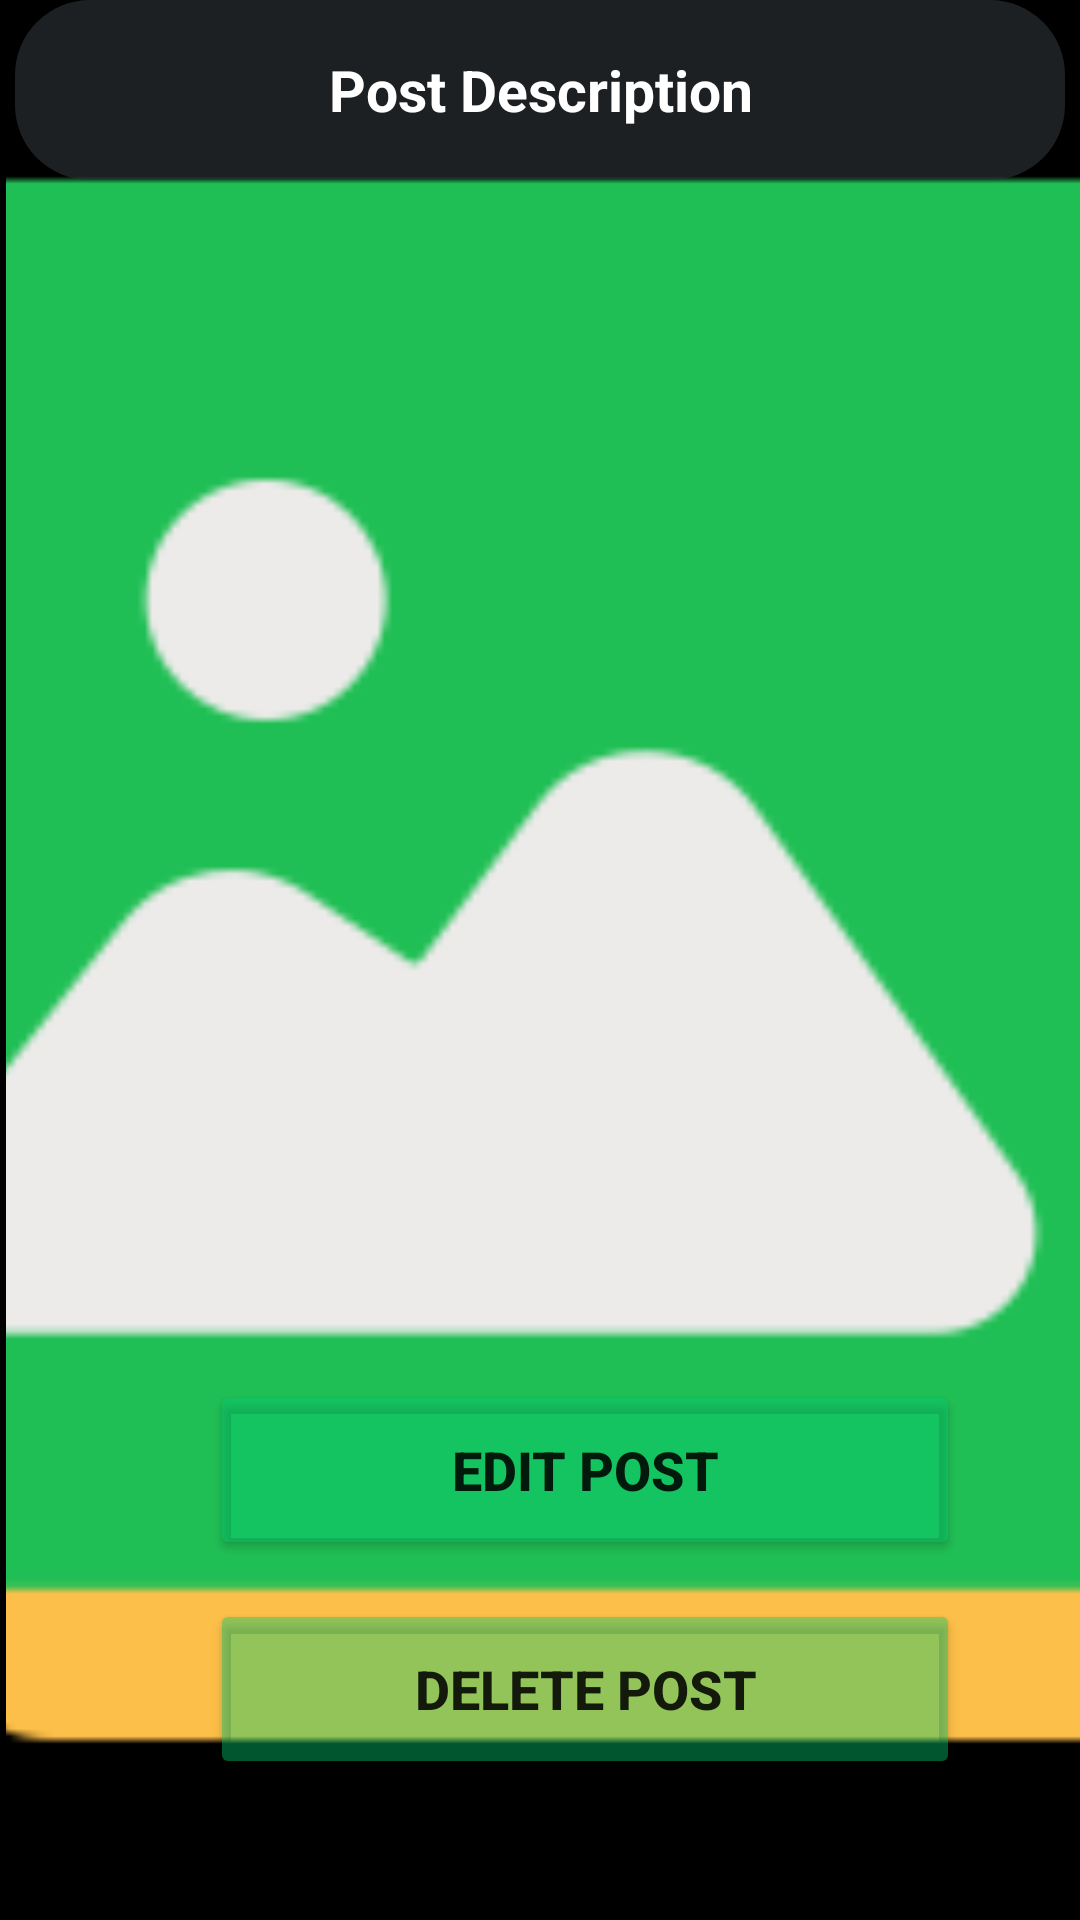

Reconstruct the res/layout file that produces this screen, plus the resources it refers to.
<!-- AndroidManifest.xml: application theme Theme.GreenBookApp -->
<!-- res/layout/activity_click_post.xml -->
<?xml version="1.0" encoding="utf-8"?>
<RelativeLayout xmlns:android="http://schemas.android.com/apk/res/android"
    xmlns:app="http://schemas.android.com/apk/res-auto"
    xmlns:tools="http://schemas.android.com/tools"
    android:layout_width="match_parent"
    android:layout_height="match_parent"
    android:background="@color/black"
    tools:context=".ClickPostActivity">

    <ImageView
        android:id="@+id/click_post_image"
        android:layout_width="match_parent"
        android:layout_height="match_parent"
        android:layout_alignParentStart="true"
        android:layout_alignParentTop="true"
        android:layout_alignParentEnd="true"
        android:layout_alignParentBottom="true"
        android:layout_marginStart="2dp"
        android:layout_marginTop="0dp"
        android:layout_marginEnd="-2dp"
        android:layout_marginBottom="0dp"
        android:scaleType="centerCrop"
        android:src="@drawable/select_image" />

    <TextView
        android:layout_width="match_parent"
        android:layout_height="60dp"
        android:textStyle="bold"
        android:layout_marginLeft="5dp"
        android:layout_marginRight="5dp"
        android:background="@drawable/edittext7n"
        app:cornerRadius="29dp"
        android:layout_alignParentEnd="true"
        android:layout_alignParentStart="true"
        android:id="@+id/click_post_description"
        android:textSize="19dp"
        android:layout_alignParentTop="true"
        android:textColor="@color/white"
        android:textColorHint="@color/white"
        android:gravity="center"
        android:hint="Post Description"
        />
    
    <Button
        android:layout_width="250dp"
        android:layout_height="60dp"
        app:cornerRadius="25dp"
        android:id="@+id/edit_post_button"
        android:text="Edit Post"
        android:textStyle="bold"
        android:textSize="18dp"
        android:backgroundTint="#6D06CA6F"
        android:layout_alignParentBottom="true"
        android:layout_marginBottom="120dp"
        android:layout_marginLeft="70dp"
        />

    <Button
        android:layout_width="250dp"
        android:layout_height="60dp"
        android:id="@+id/delete_post_button"
        android:backgroundTint="#6D06CA6F"
        app:cornerRadius="25dp"
        android:text="Delete post"
        android:textSize="18dp"
        android:textStyle="bold"
        android:layout_alignParentBottom="true"
        android:layout_marginBottom="47dp"
        android:layout_marginLeft="70dp"
        />

</RelativeLayout>
<!-- resources referenced by this layout -->
<resources>
  <color name="black">#FF000000</color>
  <color name="white">#FFFFFFFF</color>
  <!-- drawable edittext7n (drawable-v24) -->
  <?xml version="1.0" encoding="utf-8"?>
  <shape xmlns:android="http://schemas.android.com/apk/res/android"
      android:shape="rectangle">
  
      <solid
          android:color="#9F2E3437"/>
  
      <corners
          android:radius="25dp"/>
  </shape>
  <!-- drawable select_image: png bitmap (drawable, 4946 bytes) -->
  <style name="Theme.GreenBookApp" parent="Theme.MaterialComponents.DayNight.NoActionBar">
          
          <item name="colorPrimary">#04C370</item>
          <item name="colorPrimaryVariant">@color/purple_700</item>
          <item name="colorOnPrimary">@color/white</item>
          
          <item name="colorSecondary">@color/teal_200</item>
          <item name="colorSecondaryVariant">@color/teal_700</item>
          <item name="colorOnSecondary">@color/black</item>
          
          <item name="android:statusBarColor">@color/black</item>
          <item name="android:windowLightStatusBar">false</item>
          
      </style>
  <color name="purple_700">#14C578</color>
  <color name="teal_200">#FF03DAC5</color>
  <color name="teal_700">#FF018786</color>
</resources>
